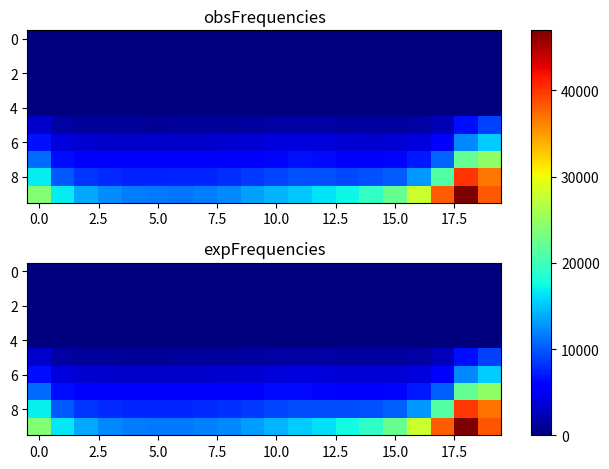

Python code for this plot:
import matplotlib.pyplot as plt
import numpy as np
obsFrequencies = np.array([[ 0, 0, 0, 0, 0, 0, 0, 0, 0, 0, 0, 0, 0, 0, 0, 0, 0, 0, 0, 0], [0, 0, 0, 0, 0, 0, 0, 0, 0, 0, 0, 0, 0, 0, 0, 0, 0, 0, 0, 0], [0, 0, 0, 0, 0, 0, 0, 0, 0, 0, 0, 0, 0, 0, 0, 0, 0, 0, 0, 0], [0, 0, 0, 0, 0, 0, 0, 0, 0, 0, 0, 0, 0, 0, 0, 0, 0, 0, 0, 0], [0, 0, 0, 0, 0, 0, 0, 0, 0, 0, 0, 0, 0, 0, 0, 0, 0, 0, 0, 0], [3245, 1590, 1261, 1140, 1107, 1093, 1116, 1147, 1214, 1430, 1623, 1614, 1521, 1298, 1313, 1329, 1565, 2361, 6589, 8896], [6649, 3911, 3307, 3190, 3165, 3165, 3179, 3224, 3402, 3611, 3863, 3865, 3732, 3531, 3475, 3624, 3929, 5578, 12235, 15323], [10927, 6568, 5586, 5400, 5155, 5191, 5244, 5383, 5619, 5893, 6137, 6656, 6271, 6023, 5952, 6200, 7028, 10467, 22136, 24672], [16853, 10084, 8352, 7774, 7497, 7438, 7585, 7670, 7946, 8601, 9127, 9669, 9616, 9341, 9649, 10214, 12954, 20985, 40035, 36867], [23927, 16799, 13623, 12376, 11592, 11486, 11369, 11614, 12229, 13290, 14250, 15204, 16385, 17295, 19352, 22215, 28028, 38014, 46964, 38280 ]]);
expFrequencies = np.array([[ 0, 0, 0, 0, 0, 0, 0, 0, 0, 0, 0, 0, 0, 0, 0, 0, 0, 0, 0, 0], [0, 0, 0, 0, 0, 0, 0, 0, 0, 0, 0, 0, 0, 0, 0, 0, 0, 0, 0, 0], [0, 0, 0, 0, 0, 0, 0, 0, 0, 0, 0, 0, 0, 0, 0, 0, 0, 0, 0, 0], [0, 0, 0, 0, 0, 0, 0, 0, 0, 0, 0, 0, 0, 0, 0, 0, 0, 0, 0, 0], [0, 0, 0, 0, 0, 0, 0, 0, 0, 0, 0, 0, 0, 0, 0, 0, 0, 0, 0, 0], [3241.22, 1543.78, 1215.8, 1127.3, 1100.57, 1100.14, 1121.13, 1172.33, 1273.43, 1434.48, 1585.59, 1592.91, 1475.77, 1362.89, 1312.37, 1343.65, 1544.1, 2428.73, 6548.18, 8981.97], [6545.44, 3882.9, 3346.82, 3200.46, 3155.11, 3151.5, 3180, 3251.6, 3392.34, 3615.61, 3831.64, 3862.71, 3720.36, 3574.26, 3516.69, 3593.88, 3976.38, 5583.45, 12262, 15246.7], [10844.9, 6542.26, 5612.84, 5350.57, 5266.24, 5254.28, 5294.47, 5399.69, 5604.06, 5925.5, 6254.2, 6357.6, 6214.07, 6039.68, 5997.31, 6211.01, 7072.13, 10456.2, 22187.7, 24644.2], [16979.8, 10073.3, 8304.67, 7757.17, 7568.25, 7527.84, 7587.04, 7756.58, 8078.76, 8577.32, 9133.32, 9466.07, 9473.78, 9395.22, 9549.62, 10335.4, 12859.6, 21129.9, 39985.8, 37055.4], [24026.8, 16678.4, 13609.7, 12256, 11644.3, 11421.4, 11463.1, 11744.6, 12287.5, 13109.1, 14146.8, 15234.9, 16274.8, 17431.4, 19151.8, 22212, 27985, 38051.3, 46898.8, 38408.2 ]]);
fig, (ax1, ax2) = plt.subplots(2)
combined = np.array([obsFrequencies, expFrequencies])
vmin, vmax = np.min(combined), np.max(combined)
cmap = plt.colormaps["jet"]
ax1.imshow(obsFrequencies, cmap=cmap, aspect='auto', vmin = vmin, vmax = vmax)
ax1.title.set_text("obsFrequencies")
im = ax2.imshow(expFrequencies, cmap=cmap, aspect='auto', vmin = vmin, vmax = vmax)
ax2.title.set_text("expFrequencies")
fig.tight_layout()
fig.colorbar(im, ax=list([ax1, ax2]))
plt.show()
